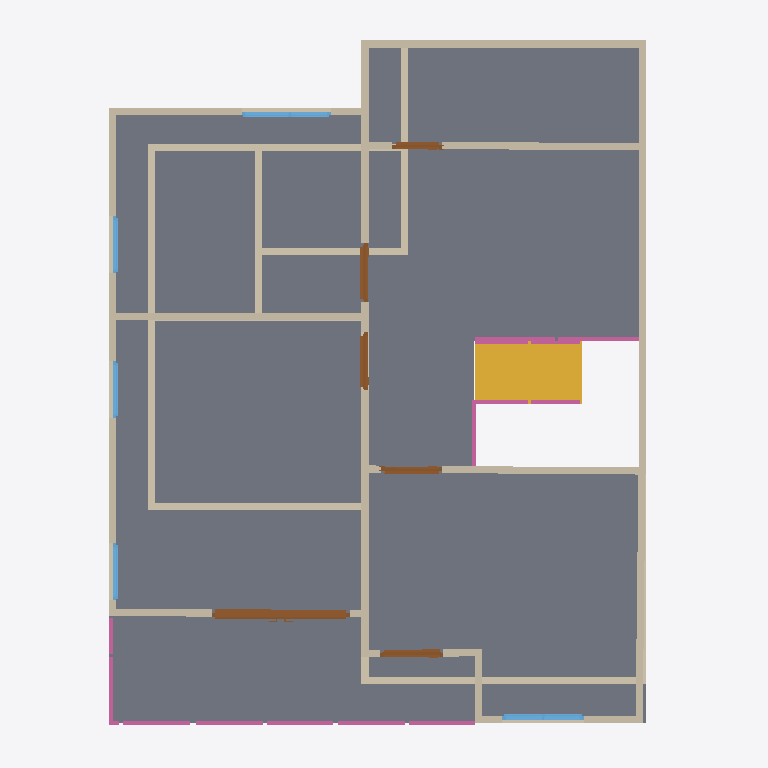
Plan cut of the same IFC building model at storey '2F' (level 3.00 m, cut at 4.40 m), seen from above with north up, elements coloured by IFC class: 26 walls (beige), 8 railings (pink), 6 doors (brown), 5 windows (light blue), 1 slab (grey), 1 stair flight (yellow). Cut surfaces are drawn darker.
Extent 10.0 m × 10.0 m × 7.1 m (x, y, z). Storeys (3): GF at 0.00 m; 2F at 3.00 m; Ceiling at 6.00 m. Elements (69): 27 IfcWall, 13 IfcRailing, 10 IfcDoor, 9 IfcWindow, 6 IfcSlab, 2 IfcStairFlight, 1 IfcCovering, 1 IfcRoof.

HEADER;
FILE_DESCRIPTION(('ViewDefinition[DesignTransferView]'),'2;1');
FILE_NAME('s04-activity.ifc','2026-10-05T17:54:13+08:00',(''),(''),'IfcOpenShell 0.8.5-post1','Bonsai 0.8.5-post1','Nobody');
FILE_SCHEMA(('IFC4'));
ENDSEC;
DATA;
#1=IFCPROJECT('3eTcZhpkr8vvmAideG4uKf',$,'My Project',$,$,$,$,(#10,#22),#5);
#27=IFCSITE('0MH7F$16v4PPazFfyZ_1Ny',$,'My Site',$,$,#50,$,$,$,$,$,$,$,$);
#33=IFCBUILDING('2RPunjw3T1fvB$yYqawGQD',$,'My Building',$,$,#56,$,$,$,$,$,$);
#39=IFCBUILDINGSTOREY('3cmKDwDQ93FAxOgC1_o4oJ',$,'GF',$,$,#62,$,$,$,$);
#63=IFCBUILDINGSTOREY('1G1jYAsMvER8dLvHEnUWsm',$,'2F',$,$,#6235,$,$,$,$);
#12960=IFCBUILDINGSTOREY('14St8G_t97$B92P_X_iTEB',$,'Ceiling',$,$,#12980,$,$,$,$);
#7287=IFCSLAB('05YbCRq11BMeyp2gVELWZb',$,'Slab',$,$,#7294,#7301,$,$);
#14945=IFCSTAIRFLIGHT('1eEoe$j6TB4xlQVxgIJoJo',$,'StairFlight',$,$,#16207,#14954,$,8,7,0.13750000298023224,0.25,.STRAIGHT.);
#7556=IFCWALL('0HNZQ83KL7I9eDkARt0RCa',$,'Wall',$,$,#7567,#7562,$,$);
#6443=IFCWALL('2zrPrWL0H35wsO4QzAl$S3',$,'Wall',$,$,#7668,#6449,$,$);
#6543=IFCWALL('1aGWuHaZX2jgQ6OOMgI$KG',$,'Wall',$,$,#13078,#6549,$,$);
#267=IFCWALL('3$pC_aHqD4Oeuu6aBLfDwJ',$,'Wall',$,$,#542,#273,$,$);
#6368=IFCWALL('1OkCV_h$167g5fcXn2YPeA',$,'Wall',$,$,#6379,#6374,$,$);
#127=IFCWALL('3FSkA9N813WPYde_jNB1vH',$,'Wall',$,$,#1559,#135,$,$);
#13117=IFCWALL('0UDEVSl913OuPoPxtTizHr',$,'Wall',$,$,#13173,#13123,$,$);
#7723=IFCWALL('1cLOhydM1D5ALismoltFdd',$,'Wall',$,$,#7734,#7729,$,$);
#8003=IFCWALL('3_Hqqq7Er3nRrMjmUMkQli',$,'Wall',$,$,#8014,#8009,$,$);
#242=IFCWALL('3JhOHFTyP409NY6btmMduu',$,'Wall',$,$,#253,#248,$,$);
#7594=IFCWALL('1bJD_pQNn2v8qvKZ3g_ITn',$,'Wall',$,$,#7650,#7600,$,$);
#8041=IFCWALL('3yuR7xFCvChRpez6yBia2v',$,'Wall',$,$,#8083,#8047,$,$);
#292=IFCWALL('2$MrX9uyH0HBykggAopJh4',$,'Wall',$,$,#574,#298,$,$);
#11089=IFCDOOR('0xWuGjrVfC7Q9d$dodkTPb',$,'Door',$,$,#11644,#11098,$,2.0,1.944133996963501,$,.DOUBLE_DOOR_SLIDING.,$);
#761=IFCWALL('2Av3v13xjAmgQ_lG3o4bxU',$,'Wall',$,$,#803,#767,$,$);
#1065=IFCWALL('2ONCSR$253$OriuCi1deh7',$,'Wall',$,$,#1330,#1071,$,$);
#6468=IFCWALL('2Rt1v7JYD9YBD_LHihoxxv',$,'Wall',$,$,#6781,#6474,$,$);
#6978=IFCWALL('2cm9yyekf5Igh71pqfUW6M',$,'Wall',$,$,#7970,#6984,$,$);
#1382=IFCWALL('3xv8_w8qD8vh3zMXbiHq9E',$,'Wall',$,$,#1393,#1388,$,$);
#217=IFCWALL('1sa0wP27r0lAnOS5p6OmyD',$,'Wall',$,$,#483,#223,$,$);
#17635=IFCRAILING('0OPLqpJJz3IgllM8KfDOeA',$,'Railing',$,'FRAMELESS_PANEL',#17748,#17644,$,.USERDEFINED.);
#17499=IFCRAILING('3iLjmNS3D2evuGa_uTO6Zo',$,'Railing',$,$,#17529,#17512,$,$);
#17472=IFCRAILING('1pnDfW8Ov4Nfthy3GyyD80',$,'Railing',$,$,#17498,#17481,$,$);
#8887=IFCWINDOW('0Khsxyo9X2lhXIGUKUVcki',$,'Window',$,$,#9582,#8896,$,0.8999999761581421,1.1467938423156738,$,.DOUBLE_PANEL_VERTICAL.,$);
#7811=IFCWALL('2QQ30xRhP5DPQIqDppjY1S',$,'Wall',$,$,#7925,#7817,$,$);
#12203=IFCDOOR('2oyVmoSdr1EfCWAChg1WwC',$,'Door',$,$,#12430,#12212,$,2.0,0.8302097320556641,$,.SINGLE_SWING_LEFT.,$);
#10164=IFCDOOR('377QxSEQHESO$$2LiiXhT3',$,'Door',$,$,#10563,#10173,$,2.0,0.8890297412872314,$,.SINGLE_SWING_LEFT.,$);
#11795=IFCDOOR('3x5ac0Q9n69Aw2mBegnqsN',$,'Door',$,$,#12052,#11804,$,2.0,0.8198297023773193,$,.SINGLE_SWING_RIGHT.,$);
#13585=IFCWINDOW('1$MgnixFz5LwQLAyCMN3ua',$,'Window',$,$,#13831,#13594,$,0.8999999761581421,1.25443434715271,$,.DOUBLE_PANEL_VERTICAL.,$);
#10714=IFCDOOR('3JafMuQbjCm9L$hp5gN$de',$,'Door',$,$,#10955,#10722,$,2.0,0.8617044687271118,$,.SINGLE_SWING_RIGHT.,$);
#14723=IFCRAILING('2gX6L59YjBDg3iwdiX1wxh',$,'Railing',$,'FRAMELESS_PANEL',#14816,#14732,$,.USERDEFINED.);
#16260=IFCRAILING('3byqJjoob1Oum17Ygjdbtg',$,'Railing',$,'FRAMELESS_PANEL',#16605,#16273,$,.USERDEFINED.);
#7786=IFCWALL('06OdtR22P9AR15DAaLfw5v',$,'Wall',$,$,#7893,#7792,$,$);
#167=IFCWALL('3L_iFz3jzDmw7yvQGFzpfw',$,'Wall',$,$,#1605,#173,$,$);
#12581=IFCDOOR('1nCbBRkmb889$ZPAp6opxE',$,'Door',$,$,#12808,#12590,$,2.0,0.7057331204414368,$,.SINGLE_SWING_LEFT.,$);
#7761=IFCWALL('1o7ff8e596X85pSmFkjzgf',$,'Wall',$,$,#8002,#7767,$,$);
#16239=IFCRAILING('0bRLJC3Gj58xs8hZjZT3bl',$,'Railing',$,'FRAMELESS_PANEL',#16240,#16252,$,.USERDEFINED.);
#14482=IFCRAILING('2Uosof41z3pekAltekK_3x',$,'Railing',$,'FRAMELESS_PANEL',#14665,#14491,$,.USERDEFINED.);
#8165=IFCWINDOW('3_SLRqI1b89eVA$K3hXHpj',$,'Window',$,$,#8795,#8174,$,0.8999999761581421,0.8023563027381897,$,.SINGLE_PANEL.,$);
#8602=IFCWINDOW('1Wi7jyJtLDmB0tNi31sj9j',$,'Window',$,$,#8805,#8611,$,0.8999999761581421,0.8023563027381897,$,.SINGLE_PANEL.,$);
#8230=IFCWINDOW('3SCWRTKlj7CPXFHVfN07J2',$,'Window',$,$,#8800,#8238,$,0.8999999761581421,0.8023563027381897,$,$,$);
#17206=IFCRAILING('3f$yVbokz2PfDBNbxo7Srf',$,'Railing',$,'FRAMELESS_PANEL',#17524,#17214,$,.USERDEFINED.);
#696=IFCWALL('0JzJwo5Wj21fIwyPX4qB2x',$,'Wall',$,$,#1637,#702,$,$);
#317=IFCWALL('1mSQvaGBbC0PyTBNdVTojZ',$,'Wall',$,$,#606,#323,$,$);
#620=IFCWALL('34ENpBSZTCl9oePi9y6eWF',$,'Wall',$,$,#631,#626,$,$);
ENDSEC;
